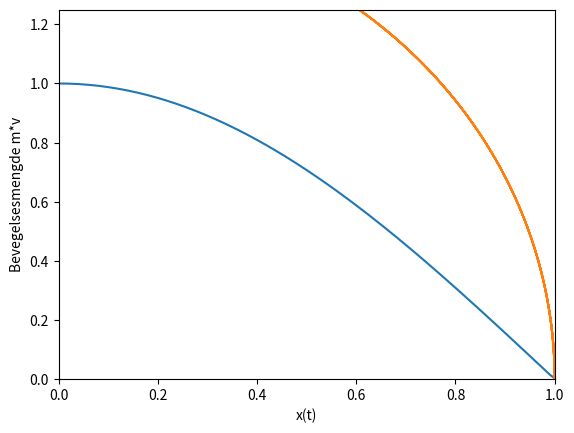

Here is the Python script that generated this plot:
import numpy as np
import matplotlib.pyplot as plt

t = np.linspace(0, 10, 1000)

A = 1
omega = np.pi/2
phi = 0

x = A*np.cos(omega*t + phi)
x = np.where(x<0, -x, x)

plt.plot(t, x)
plt.ylim(0, 1.25)
plt.xlabel("t")
plt.ylabel("x(t)")
plt.show()

m = 1
v = -A*omega*np.sin(omega*t + phi)
v = np.where(x<0, -v, v)

plt.plot(x, m*v)
plt.xlim(0, 1)
plt.xlabel("x(t)")
plt.ylabel("Bevegelsesmengde m*v")
plt.show()